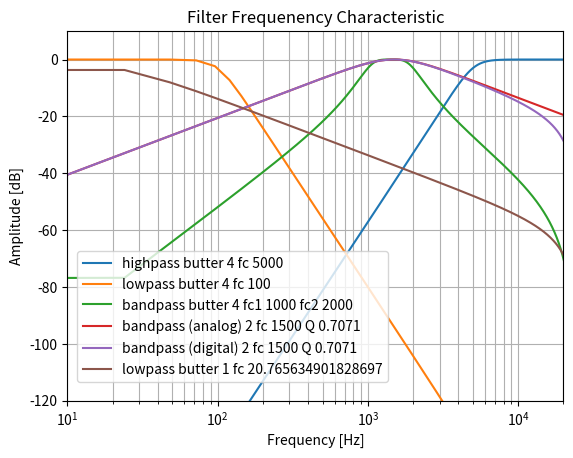

Generate this figure with matplotlib:
#coding:utf-8

#  
#  plot some filter frequenency characteristic using scipy
#  
#  some filter class
#  1: LPF4 100Hz  order 4
#  2: HPF4 5KHz  order 4
#  3: BPF4_butter 1KHz-2KHz order 4
#  4: BPF2_Q  1.5KHz Q=707 order 2
#  5: LPF1 moving average points number 1024  order 1


import numpy as np
from scipy import signal   # version > 1.2.0
from matplotlib import pyplot as plt

# Check version
#  Python 3.6.4 on win32 (Windows 10)
#  numpy 1.18.4 
#  matplotlib  2.1.1
#  scipy 1.4.1

class HPF4(object):
    # fc cut off frequency
    # N filter order
    # sr sampling rate
    # num  f-points
    def __init__(self,fc=5000, N=4, sr=48000, num=1000 ):
        self.fc= fc
        self.N= N
        self.sr= sr
        self.num= num
        self.b, self.a = signal.iirfilter(self.N,  self.fc ,  btype='highpass', ftype='butter', fs=self.sr )
        self.w, self.h = signal.freqz(self.b, self.a, self.num, fs=self.sr)
        self.hlist= 20 * np.log10(abs(self.h))
        self.title= 'highpass butter ' + str(self.N) + ' fc ' + str(self.fc)
        print ( 'HPF4 b len, a len', len(self.b), len(self.a))
        
    def __call__(self, x_in):
        return signal.lfilter(self.b, self.a, x_in)

class LPF4(object):
    # fc cut off frequency
    # N filter order
    # sr sampling rate
    # num  f-points
    def __init__(self,fc=100, N=4, sr=48000, num=1000):
        self.fc= fc
        self.N= N
        self.sr= sr
        self.num= num
        self.b, self.a = signal.iirfilter(self.N,  self.fc ,  btype='lowpass', ftype='butter', fs=self.sr )
        self.w, self.h = signal.freqz(self.b, self.a, self.num, fs=self.sr )
        self.hlist= 20 * np.log10(abs(self.h))
        self.title= 'lowpass butter ' + str(self.N) + ' fc ' + str(self.fc)
        print ( 'LPF4 b len, a len', len(self.b), len(self.a))
        
    def __call__(self, x_in):
        return signal.lfilter(self.b, self.a, x_in)

class BPF4_butter(object):
    # fc1, fc2  cut off frequency
    # N filter order, N should be even number.
    # sr sampling rate
    # num  f-points
    def __init__(self,fc1=1000, fc2=2000, N=4, sr=48000, num=1000):
        self.fc1= fc1
        self.fc2= fc2
        self.N= N
        self.N2= int(N/2)
        self.sr= sr
        self.num= num
        self.b, self.a = signal.iirfilter(self.N2,  [self.fc1, self.fc2 ],  btype='bandpass', ftype='butter', fs=self.sr )
        self.w, self.h = signal.freqz(self.b, self.a, self.num, fs=self.sr )
        self.hlist= 20 * np.log10((np.maximum(abs(self.h), 1e-10)))
        self.title= 'bandpass butter ' + str(self.N) + ' fc1 ' + str(self.fc1) + ' fc2 ' + str(self.fc2)
        print ( 'BPF4_butter b len, a len', len(self.b), len(self.a))
        
    def __call__(self, x_in):
        return signal.lfilter(self.b, self.a, x_in)

class BPF2_Q(object):
    # fc center frequency
    # Q
    # N filter order, N should be even number.
    # sr sampling rate
    # num  f-points
    def __init__(self,fc=1500, Q=0.7071, N=2, sr=48000, num=1000):
        self.fc= fc
        self.Q= Q
        self.BW= self.fc / self.Q
        self.N= N
        self.N2 = int(N/2)
        self.sr= sr
        self.num= num
        
        z,p,k= signal.buttap(self.N2)  # analog prototype of Nth-order Butterworth filter
        b,a= signal.zpk2tf(z,p,k)     # polynomial transfer function representation from zeros and poles
        b,a= signal.lp2bp(b,a, wo=self.fc, bw=self.BW) # Transform a lowpass filter prototype to a bandpass filter
        self.ws, self.hs= signal.freqs(b, a, worN=np.logspace(1, 4.3, self.num)) # analog
        self.hslist= 20 * np.log10(abs(self.hs)) # analog
        self.titles= 'bandpass (analog) ' + str(self.N) + ' fc ' + str(self.fc) + ' Q ' + str(self.Q)
        
        self.b, self.a = signal.bilinear(b, a, fs=self.sr/( 2.0 * np.pi )) # Transform from the analog s-plane to the digital z-plane 
                                                                           # The reason (fs=fs.sr/!(2.0 * np.pi)!) is unknown.
        self.wz, self.hz = signal.freqz(self.b, self.a, worN=np.logspace(1, 4.3, self.num), fs=self.sr)
        self.hzlist= 20 * np.log10(np.maximum(abs(self.hz), 1e-10))
        self.title= 'bandpass (digital) ' + str(self.N) + ' fc ' + str(self.fc) + ' Q ' + str(self.Q)
        print ( 'BPF2_Q b len, a len', len(self.b), len(self.a))
        
    def __call__(self, x_in):
        return signal.lfilter(self.b, self.a, x_in)


class LPF1(object):
    # MAPN moving average points number
    # sr sampling rate
    # num  f-points
    def __init__(self, MAPN=1024, sr=48000, num=1000):
        self.MAPN= MAPN # moving average points number
        self.N= 1  # lpf order
        self.sr= sr
        self.num= num
        self.fc= 0.443/ np.sqrt(self.MAPN * self.MAPN - 1.0) *  self.sr
        print ('fc ', self.fc)
        self.b, self.a = signal.iirfilter(self.N,  self.fc ,  btype='lowpass', ftype='butter', fs=self.sr )
        self.w, self.h = signal.freqz(self.b, self.a, self.num, fs=self.sr )
        self.hlist= 20 * np.log10(abs(self.h))
        self.title= 'lowpass butter ' + str(self.N) + ' fc ' + str(self.fc)
        print ( 'LPF1 b', self.b, '   alfa ', self.b[0])
        print ( 'LPF1 a', self.a)
        
    def __call__(self, x_in):
        return signal.lfilter(self.b, self.a, x_in)


if __name__ == '__main__':
    #
    hpf= HPF4()
    lpf= LPF4()
    bpf4b= BPF4_butter()
    bpf2q= BPF2_Q()
    lpf1=LPF1()
    
    fig = plt.figure()
    ax = fig.add_subplot(1, 1, 1)
    
    ax.semilogx( hpf.w,   hpf.hlist, label=hpf.title)
    ax.semilogx( lpf.w,   lpf.hlist, label=lpf.title)
    ax.semilogx( bpf4b.w, bpf4b.hlist, label=bpf4b.title)
    ax.semilogx( bpf2q.ws, bpf2q.hslist, label=bpf2q.titles)
    ax.semilogx( bpf2q.wz, bpf2q.hzlist, label=bpf2q.title)
    ax.semilogx( lpf1.w, lpf1.hlist, label=lpf1.title)
    
    ax.set_title('Filter Frequenency Characteristic')
    ax.set_xlabel('Frequency [Hz]')
    ax.set_ylabel('Amplitude [dB]')
    ax.set( xlim=(10,20000), ylim=(-120,10))
    ax.grid(which='both', axis='both')
    plt.legend(bbox_to_anchor=(0.02, 0.05), loc='lower left', borderaxespad=0, fontsize=10)
    plt.show()
    
    
    